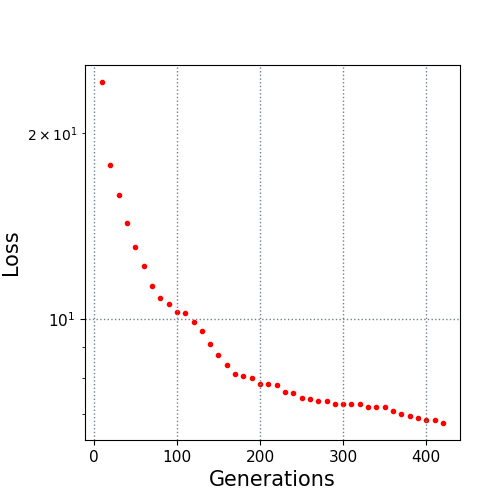

Data behind this chart, as committed beside it:
10.0, 24.232958
20.0, 17.8
30.0, 15.87
40.0, 14.31
50.0, 13.09
60.0, 12.18
70.0, 11.31
80.0, 10.81
90.0, 10.58
100.0, 10.24
110.0, 10.21
120.0, 9.864
130.0, 9.567
140.0, 9.08
150.0, 8.718
160.0, 8.414
170.0, 8.14
180.0, 8.062
190.0, 8
200.0, 7.82
210.0, 7.82
220.0, 7.808
230.0, 7.602
240.0, 7.564
250.0, 7.443
260.0, 7.409
270.0, 7.346
280.0, 7.338
290.0, 7.265
300.0, 7.264
310.0, 7.264
320.0, 7.257
330.0, 7.195
340.0, 7.195
350.0, 7.195
360.0, 7.082
370.0, 7.012
380.0, 6.94
390.0, 6.889
400.0, 6.834
410.0, 6.834
420.0, 6.77
